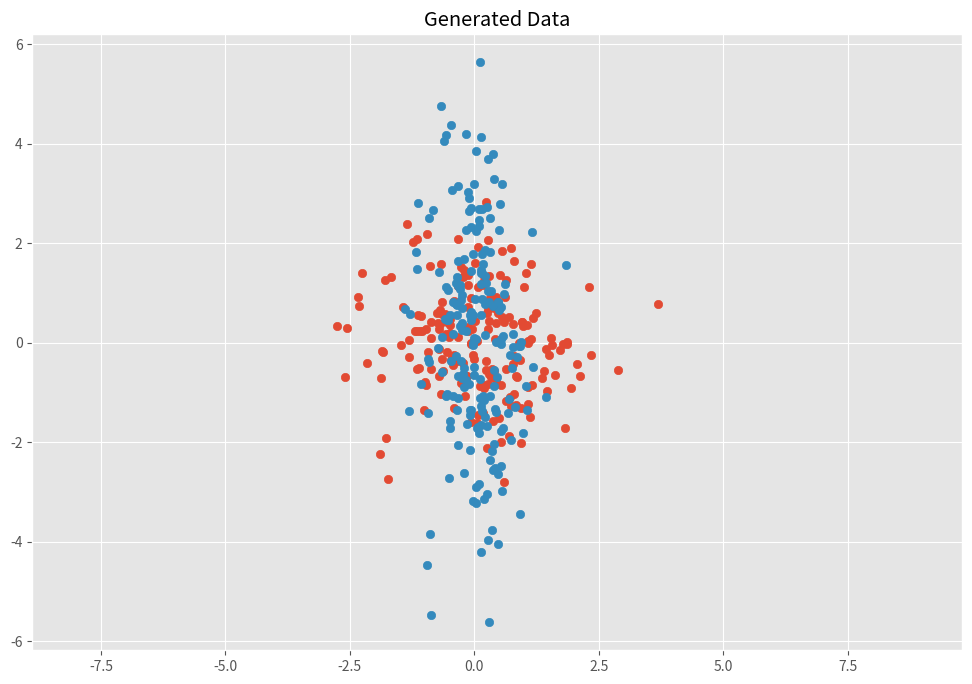

This chart was generated by the following Python code:
import numpy as np  
import matplotlib.pyplot as plt 

plt.style.use('ggplot')
plt.rcParams['figure.figsize']=(12,8)

#Normal distributed x and y vector with mean 0 and standard deviation 1
x=np.random.normal(0,1,200)
y=np.random.normal(0,1,200)
X=np.vstack((x,y))

sx,sy=0.5,2.0
Scale=np.array([[sx,0],[0,sy]])

# 缩放
Y=Scale.dot(X)

#原始点集 
plt.scatter(X[0,:],X[1,:])
# 缩放后
plt.scatter(Y[0:1],Y[1,:])

plt.title("Generated Data")
plt.axis('equal')
plt.show()